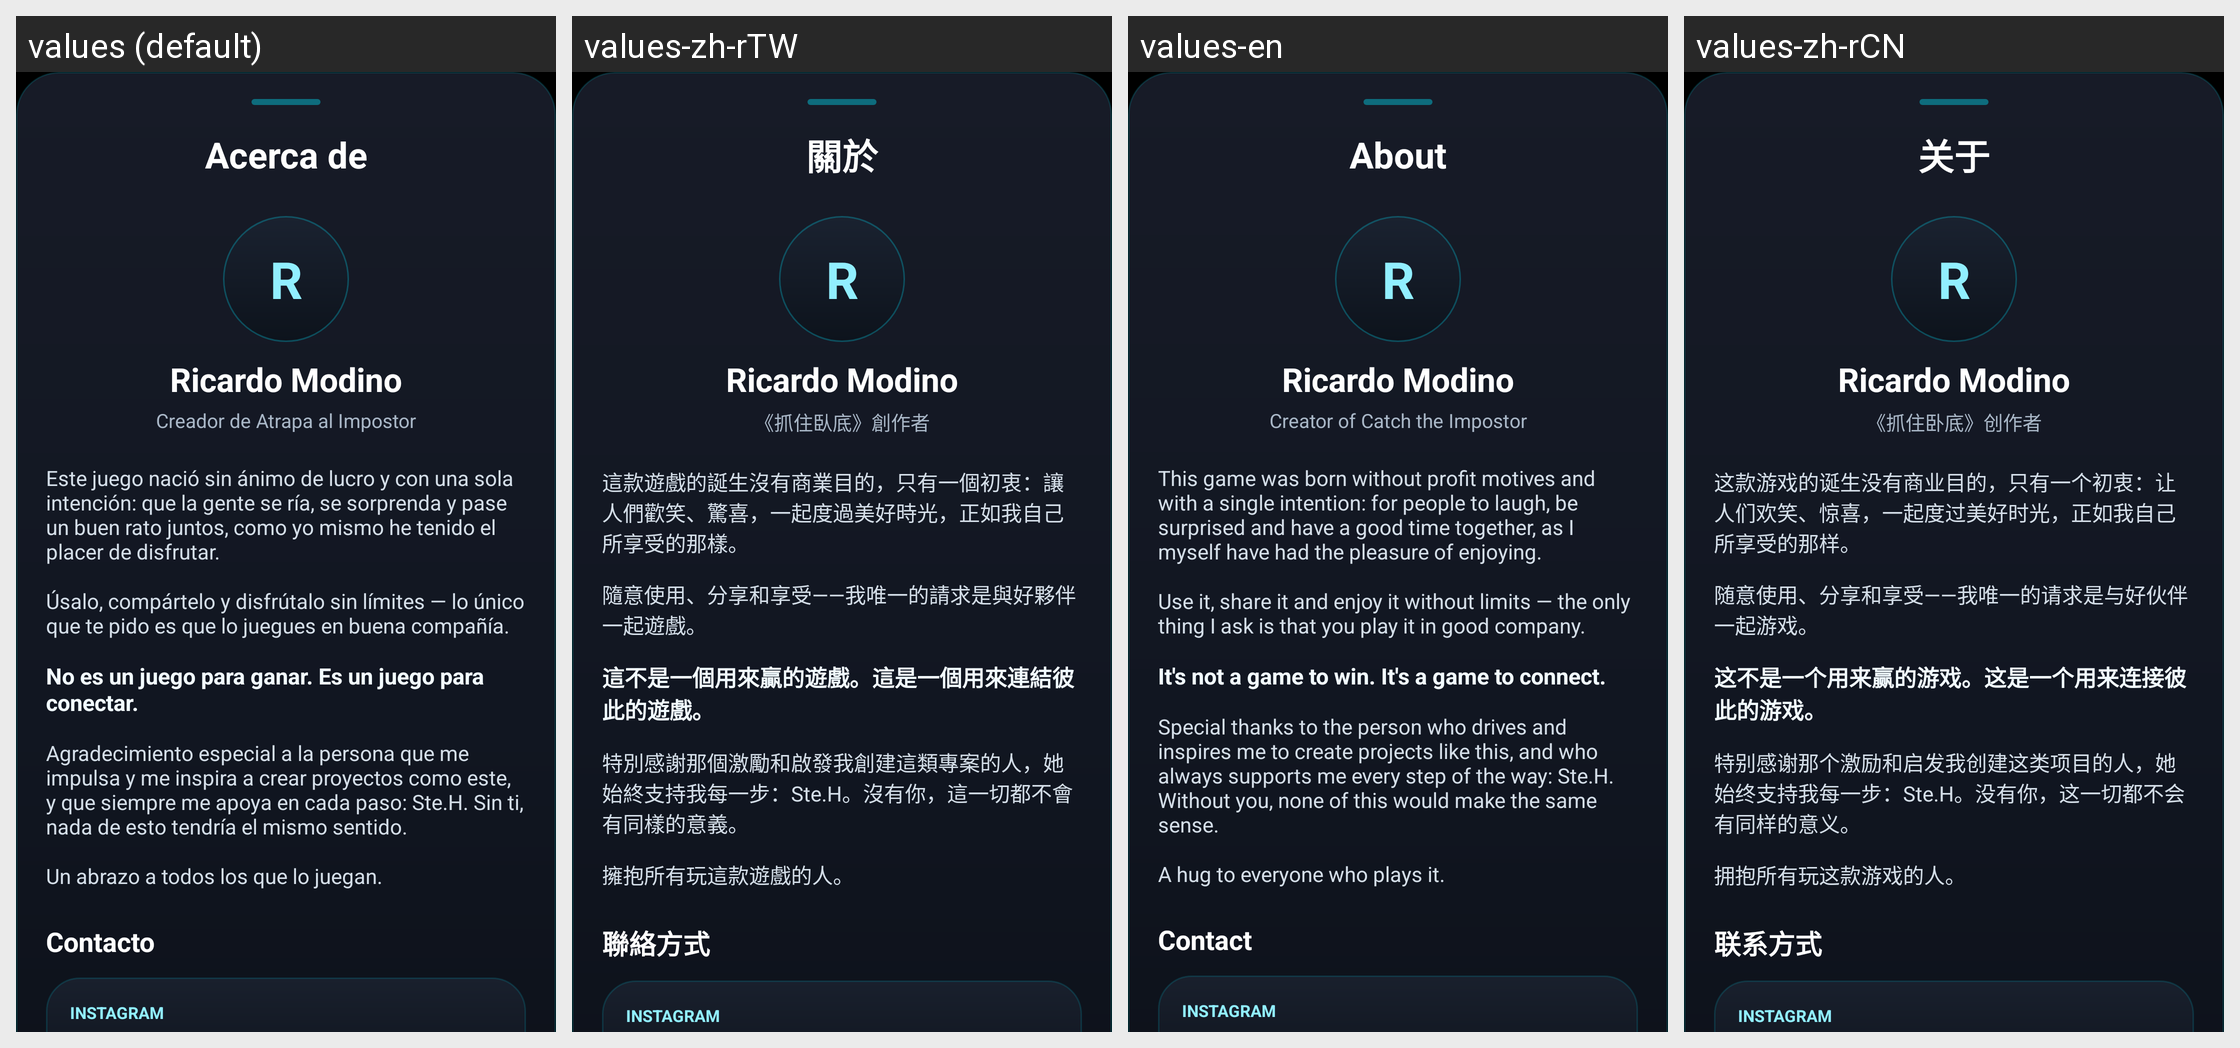

The Android screen above is rendered under several locales of the same app. Produce the string resources it draws, with the default and per-locale values.
Android screen res/layout/bottomsheet_acerca_de_final.xml rendered under 4 locales, left to right: values (default), values-zh-rTW, values-en, values-zh-rCN. Device: Nexus 5 (rendered at 1080×1920; each locale shown at half size, 540×960, under a caption strip naming it); theme Theme.ImpostorGame.
Strings drawn on this screen, with the default value and each locale's value (text and hints the layout hard-codes, and strings that could not be matched under every locale, appear in the picture but are not listed):

acerca_titulo
  values: Acerca de
  values-zh-rTW: 關於
  values-en: About
  values-zh-rCN: 关于

acerca_creador
  values: Creador de Atrapa al Impostor
  values-zh-rTW: 《抓住臥底》創作者
  values-en: Creator of Catch the Impostor
  values-zh-rCN: 《抓住卧底》创作者

acerca_descripcion
  values: Este juego nació sin ánimo de lucro y con una sola intención: que la gente se ría, se sorprenda y pase un buen rato juntos, como yo mismo he tenido el placer de disfrutar.
  values-zh-rTW: 這款遊戲的誕生沒有商業目的，只有一個初衷：讓人們歡笑、驚喜，一起度過美好時光，正如我自己所享受的那樣。
  values-en: This game was born without profit motives and with a single intention: for people to laugh, be surprised and have a good time together, as I myself have had the pleasure of enjoying.
  values-zh-rCN: 这款游戏的诞生没有商业目的，只有一个初衷：让人们欢笑、惊喜，一起度过美好时光，正如我自己所享受的那样。

acerca_uso
  values: Úsalo, compártelo y disfrútalo sin límites — lo único que te pido es que lo juegues en buena compañía.
  values-zh-rTW: 隨意使用、分享和享受——我唯一的請求是與好夥伴一起遊戲。
  values-en: Use it, share it and enjoy it without limits — the only thing I ask is that you play it in good company.
  values-zh-rCN: 随意使用、分享和享受——我唯一的请求是与好伙伴一起游戏。

acerca_frase
  values: No es un juego para ganar. Es un juego para conectar.
  values-zh-rTW: 這不是一個用來贏的遊戲。這是一個用來連結彼此的遊戲。
  values-en: It's not a game to win. It's a game to connect.
  values-zh-rCN: 这不是一个用来赢的游戏。这是一个用来连接彼此的游戏。

acerca_agradecimiento
  values: Agradecimiento especial a la persona que me impulsa y me inspira a crear proyectos como este, y que siempre me apoya en cada paso: Ste.H. Sin ti, nada de esto tendría el mismo sentido.
  values-zh-rTW: 特別感謝那個激勵和啟發我創建這類專案的人，她始終支持我每一步：Ste.H。沒有你，這一切都不會有同樣的意義。
  values-en: Special thanks to the person who drives and inspires me to create projects like this, and who always supports me every step of the way: Ste.H. Without you, none of this would make the same sense.
  values-zh-rCN: 特别感谢那个激励和启发我创建这类项目的人，她始终支持我每一步：Ste.H。没有你，这一切都不会有同样的意义。

acerca_abrazo
  values: Un abrazo a todos los que lo juegan.
  values-zh-rTW: 擁抱所有玩這款遊戲的人。
  values-en: A hug to everyone who plays it.
  values-zh-rCN: 拥抱所有玩这款游戏的人。

acerca_contacto
  values: Contacto
  values-zh-rTW: 聯絡方式
  values-en: Contact
  values-zh-rCN: 联系方式
